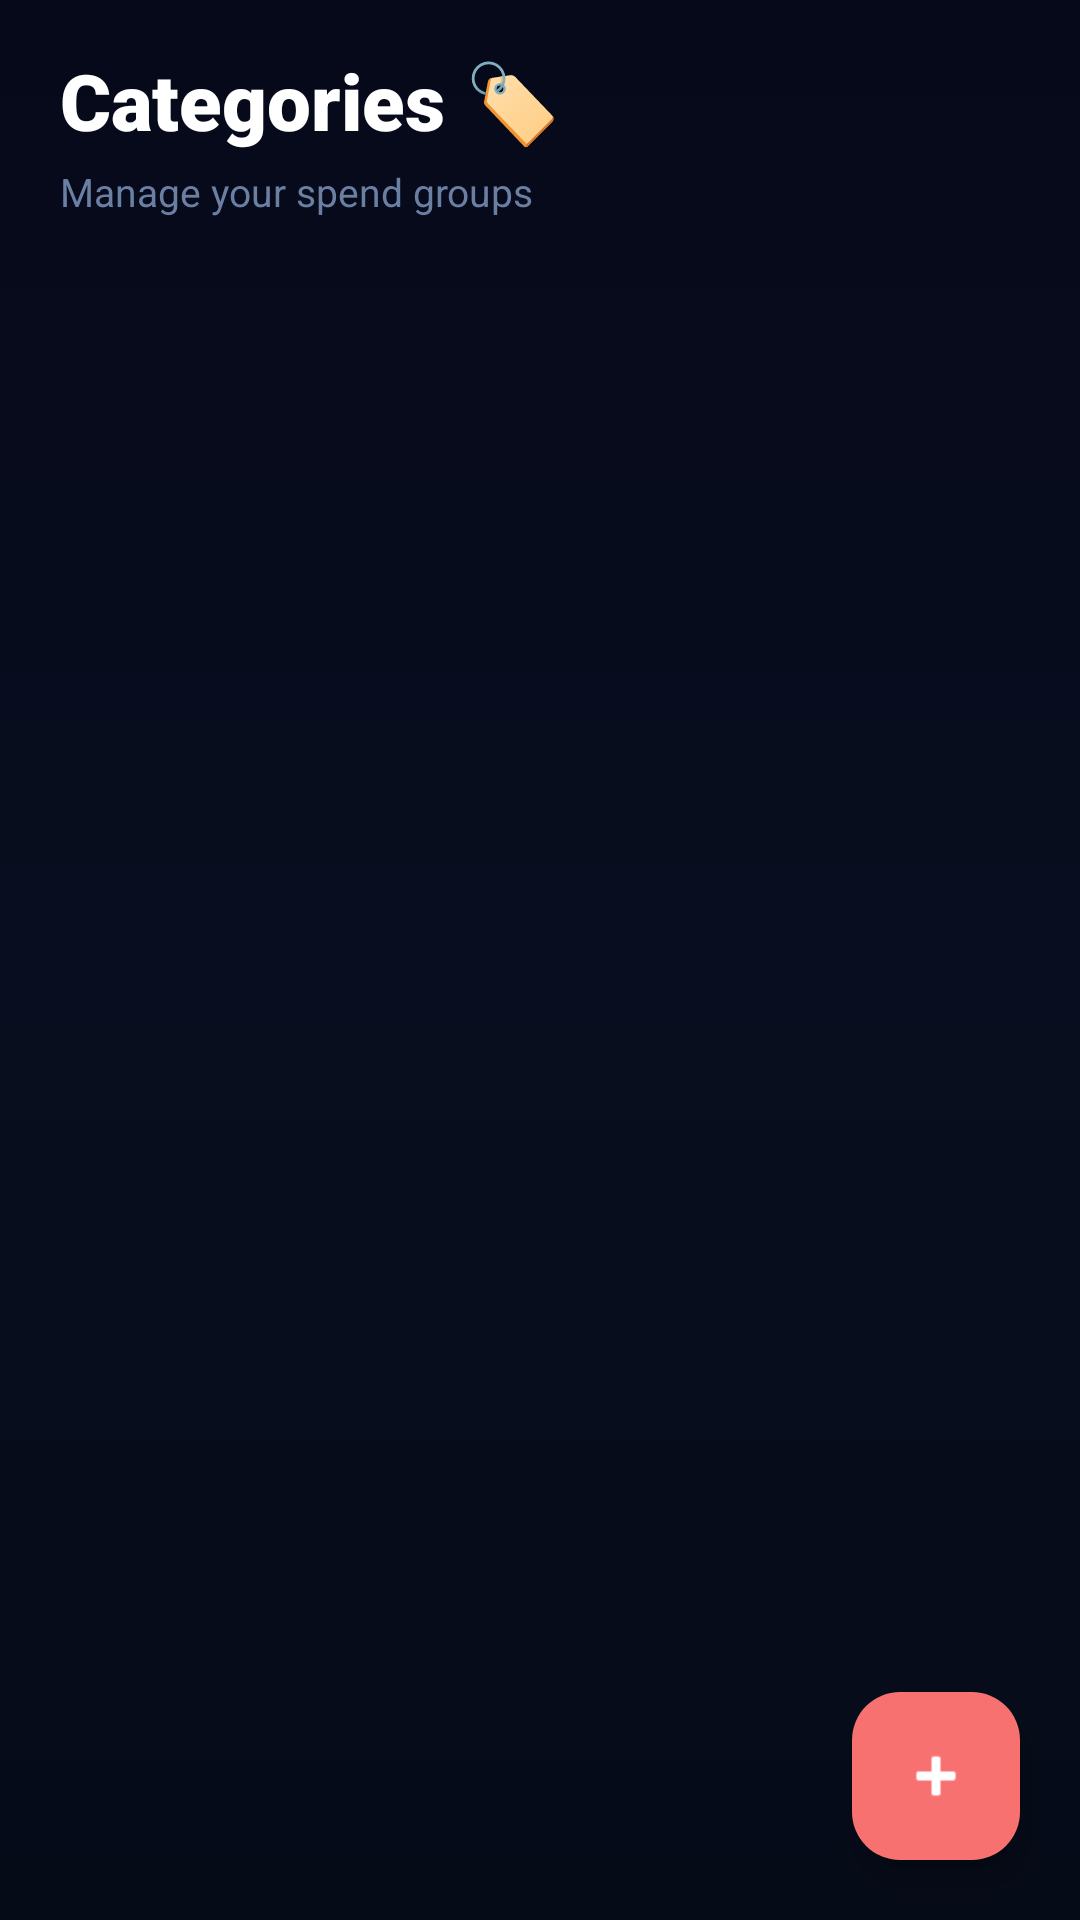

Android layout source for this screen:
<!-- AndroidManifest.xml: application theme Theme.ExpenseManager -->
<!-- res/layout/fragment_category.xml -->
<?xml version="1.0" encoding="utf-8"?>
<androidx.coordinatorlayout.widget.CoordinatorLayout xmlns:android="http://schemas.android.com/apk/res/android"
    xmlns:app="http://schemas.android.com/apk/res-auto"
    android:layout_width="match_parent"
    android:layout_height="match_parent"
    android:background="@drawable/bg_rainbow">

    
    <LinearLayout
        android:layout_width="match_parent"
        android:layout_height="match_parent"
        android:orientation="vertical"
        android:paddingTop="16dp">

        
        <TextView
            android:layout_width="wrap_content"
            android:layout_height="wrap_content"
            android:text="Categories 🏷️"
            android:textSize="26sp"
            android:fontFamily="sans-serif-black"
            android:textColor="@android:color/white"
            android:paddingHorizontal="20dp"
            android:layout_marginBottom="4dp" />

        <TextView
            android:layout_width="wrap_content"
            android:layout_height="wrap_content"
            android:text="Manage your spend groups"
            android:textSize="13sp"
            android:textColor="@color/colorOnSurfaceVariant"
            android:paddingHorizontal="20dp"
            android:layout_marginBottom="16dp" />

        
        <TextView
            android:id="@+id/tv_empty"
            android:layout_width="wrap_content"
            android:layout_height="wrap_content"
            android:layout_gravity="center_horizontal"
            android:layout_marginTop="48dp"
            android:text="✦ No categories yet\nTap + to add one"
            android:gravity="center"
            android:textColor="@color/colorOnSurfaceVariant"
            android:textSize="15sp"
            android:visibility="gone" />

        <androidx.recyclerview.widget.RecyclerView
            android:id="@+id/rv_categories"
            android:layout_width="match_parent"
            android:layout_height="0dp"
            android:layout_weight="1"
            android:paddingBottom="100dp"
            android:paddingHorizontal="8dp"
            android:clipToPadding="false" />
    </LinearLayout>

    
    <com.google.android.material.floatingactionbutton.FloatingActionButton
        android:id="@+id/fab_add_category"
        android:layout_width="wrap_content"
        android:layout_height="wrap_content"
        android:layout_gravity="bottom|end"
        android:layout_margin="20dp"
        android:src="@android:drawable/ic_input_add"
        app:tint="@android:color/white"
        app:backgroundTint="@color/colorExpense" />

</androidx.coordinatorlayout.widget.CoordinatorLayout>
<!-- resources referenced by this layout -->
<resources>
  <color name="colorExpense">#F87171</color>
  <color name="colorOnSurfaceVariant">#6B7FA3</color>
  <!-- drawable bg_rainbow (drawable) -->
  <?xml version="1.0" encoding="utf-8"?>
  <shape xmlns:android="http://schemas.android.com/apk/res/android">
      <gradient
          android:type="linear"
          android:angle="160"
          android:startColor="#06091A"
          android:centerColor="#080E1F"
          android:endColor="#060B18" />
  </shape>
  <color name="colorPrimary">#7C3AED</color>
  <color name="colorOnPrimary">#FFFFFF</color>
  <color name="colorPrimaryContainer">#1E0F5E</color>
  <color name="colorOnPrimaryContainer">#DDD6FE</color>
  <color name="colorSecondary">#0EA5E9</color>
  <color name="colorOnSecondary">#FFFFFF</color>
  <color name="colorSecondaryContainer">#082840</color>
  <color name="colorOnSecondaryContainer">#BAE6FD</color>
  <color name="colorTertiary">#A78BFA</color>
  <color name="colorOnTertiary">#FFFFFF</color>
  <color name="colorTertiaryContainer">#13113A</color>
  <color name="colorError">#F87171</color>
  <color name="colorOnError">#FFFFFF</color>
  <color name="colorSurface">#0D1421</color>
  <color name="colorBackground">#06091A</color>
  <color name="colorOnSurface">#D0DBE9</color>
  <color name="colorSurfaceVariant">#131D30</color>
  <color name="colorOutline">#1A2844</color>
  <style name="Widget.App.Button.Premium" parent="Widget.Material3.Button">
          <item name="android:background">@drawable/btn_rainbow</item>
          <item name="backgroundTint">@null</item>
          <item name="android:textColor">#FFFFFF</item>
          <item name="android:textStyle">bold</item>
          <item name="android:textSize">14sp</item>
          <item name="android:letterSpacing">0.03</item>
          <item name="android:paddingTop">14dp</item>
          <item name="android:paddingBottom">14dp</item>
          <item name="cornerRadius">50dp</item>
          <item name="android:stateListAnimator">@null</item>
      </style>
  <style name="Widget.App.Button.Premium.Glass" parent="Widget.Material3.Button.OutlinedButton">
          <item name="android:background">@drawable/btn_rainbow_tonal</item>
          <item name="backgroundTint">@null</item>
          <item name="strokeColor">@null</item>
          <item name="android:textColor">@color/colorOnSurface</item>
          <item name="android:textStyle">bold</item>
          <item name="android:textSize">14sp</item>
          <item name="cornerRadius">50dp</item>
          <item name="android:stateListAnimator">@null</item>
      </style>
  <style name="Widget.App.BottomNav" parent="Widget.Material3.BottomNavigationView">
          <item name="android:background">@color/colorSurface</item>
          <item name="itemIconTint">@color/colorOnSurfaceVariant</item>
          <item name="itemTextColor">@color/colorOnSurfaceVariant</item>
      </style>
  <!-- drawable btn_rainbow_tonal (drawable) -->
  <?xml version="1.0" encoding="utf-8"?>
  <selector xmlns:android="http://schemas.android.com/apk/res/android">
      <item android:state_pressed="true">
          <shape>
              <solid android:color="#33A78BFA" />
              <corners android:radius="50dp" />
              <stroke android:width="1.5dp" android:color="#AA7C3AED" />
          </shape>
      </item>
      <item>
          <shape>
              <solid android:color="#18FFFFFF" />
              <corners android:radius="50dp" />
              <stroke android:width="1dp" android:color="#337C3AED" />
          </shape>
      </item>
  </selector>
</resources>
